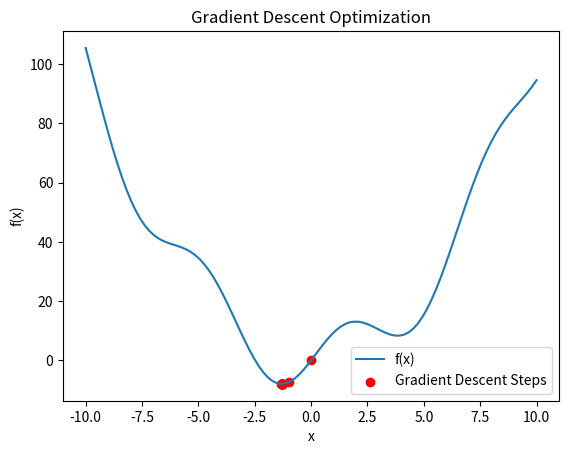

This chart was generated by the following Python code:
import numpy as np
import matplotlib.pyplot as plt


def f(x):
    return x**2 + 10 * np.sin(x)

def grad_f(x):
    return 2 * x + 10 * np.cos(x)

def gradient_descent(starting_point, learning_rate, num_iterations):
    x = starting_point
    history = [x]  # Store the history of x values
    for _ in range(num_iterations):
        gradient = grad_f(x)
        x = x - learning_rate * gradient
        history.append(x)
    return x, history

if __name__ == "__main__":
    starting_point = 0.0
    learning_rate = 0.1
    num_iterations = 50
    
    # Run Gradient Descent
    x_opt, history = gradient_descent(starting_point, learning_rate, num_iterations)
    
    # Visualization
    x_vals = np.linspace(-10, 10, 100)
    plt.plot(x_vals, f(x_vals), label="f(x)")
    plt.scatter(history, [f(x) for x in history], c="red", label="Gradient Descent Steps")
    plt.legend()
    plt.title("Gradient Descent Optimization")
    plt.xlabel("x")
    plt.ylabel("f(x)")
    plt.show()